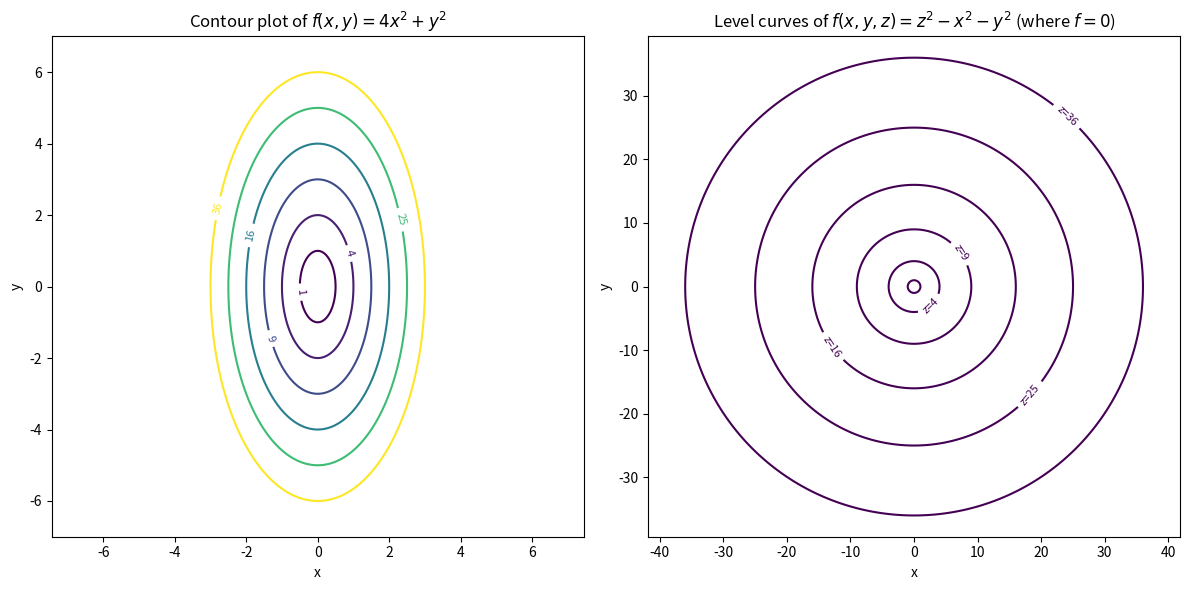

Write the Python code that produced this figure.
import numpy as np
import matplotlib.pyplot as plt

Z_values = [1, 4, 9, 16, 25, 36]

plt.figure(figsize=(12, 6))
# --- Subplot 1: Elliptic contours of f(x, y) = 4x^2 + y^2 ---
x1 = np.linspace(-5, 5, 400)
y1 = np.linspace(-7, 7, 400)
X1, Y1 = np.meshgrid(x1, y1)
Z1 = 4 * X1**2 + Y1**2

plt.subplot(1, 2, 1)
contour1 = plt.contour(X1, Y1, Z1, levels=Z_values,cmap='viridis')
plt.clabel(contour1, inline=True,fontsize=8)
plt.title(r'Contour plot of $f(x, y) = 4x^2 + y^2$')
plt.xlabel('x')
plt.ylabel('y')
plt.axis('equal')  # Optional for visual symmetry

# --- Subplot 2: Circular contours from f(x, y, z) = z^2 - x^2 - y^2 = 0 ---
x2 = np.linspace(-36, 36, 400)
y2 = np.linspace(-36, 36, 400)
X2, Y2 = np.meshgrid(x2, y2)

plt.subplot(1, 2, 2)
for z in Z_values:
    Z2 = z**2 - X2**2 - Y2**2
    contour2 = plt.contour(X2, Y2, Z2, levels=[0], cmap='viridis')
    plt.clabel(contour2, inline=True, fontsize=8, fmt={0: f'z={z}'})
plt.title(r'Level curves of $f(x, y, z) = z^2 - x^2 - y^2$ (where $f=0$)')
plt.xlabel('x')
plt.ylabel('y')
plt.axis('equal')  # Ensure circular shape looks correct

plt.tight_layout()
plt.show()          